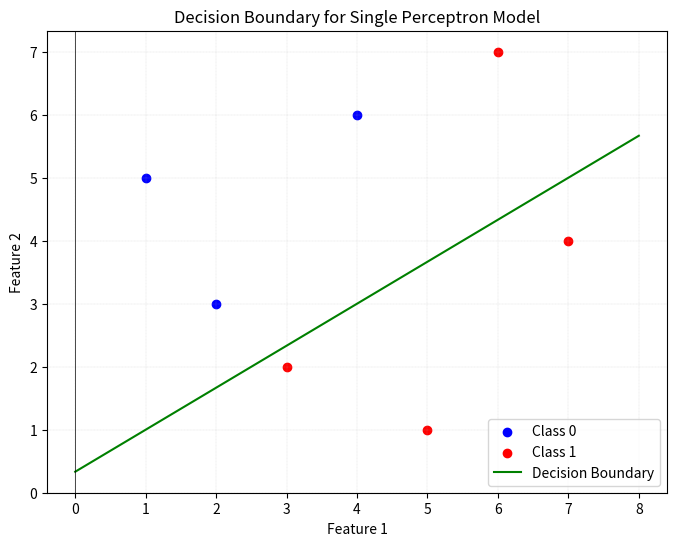

Recreate this plot in Python.
import matplotlib.pyplot as plt
import numpy as np

# Given weights and bias
w1, w2, b = 2, -3, 1

# Sample data (replace these arrays with your feature arrays and class labels)
feature1 = np.array([2, 3, 1, 5, 6, 4, 7])
feature2 = np.array([3, 2, 5, 1, 7, 6, 4])
classes = np.array([0, 1, 0, 1, 1, 0, 1])  # Assuming binary classes 0 and 1

# Define the slope and intercept of the decision boundary
slope = -w1 / w2
intercept = -b / w2

# Generate x1 values
x1_values = np.linspace(min(feature1) - 1, max(feature1) + 1, 400)

# Calculate corresponding x2 values using the decision boundary equation
x2_values = slope * x1_values + intercept

# Plot the data points
plt.figure(figsize=(8, 6))
plt.scatter(feature1[classes == 0], feature2[classes == 0], color='b', label='Class 0')
plt.scatter(feature1[classes == 1], feature2[classes == 1], color='r', label='Class 1')

# Plot the decision boundary
plt.plot(x1_values, x2_values, color='g', label='Decision Boundary')

plt.xlabel('Feature 1')
plt.ylabel('Feature 2')
plt.axhline(0, color='black', linewidth=0.5)  # X-axis
plt.axvline(0, color='black', linewidth=0.5)  # Y-axis
plt.grid(True, linewidth=0.2, linestyle='--', alpha=0.7)
plt.legend()
plt.title('Decision Boundary for Single Perceptron Model')
plt.show()


#-------------------------------------------------------------------------
 # data = {
 #    'Column1': proF1train,
 #    'Column2': proF2train,
 #    'Column3': ClassTrain
 #    }
 #
 #    df = pd.DataFrame(data)
 #
 #    df.to_csv('output_to_plot.csv', index=False)


# import numpy as np
# import matplotlib.pyplot as plt
#
# # Example weights and bias from your perceptron model
# w1 = 0.5
# w2 = -0.3
# b = 0.1
#
# # Generate random data points for feature one and feature two
# feature_one = np.random.rand(100)  # Example data for feature one
# feature_two = np.random.rand(100)  # Example data for feature two
#
# # Calculate decision boundary
# x_values = np.linspace(-1, 1, 100)  # Adjust the range according to your data
# y_values = (-w1 * x_values - b) / w2
#
# # Plot data points
# plt.scatter(feature_one, feature_two, color='blue', label='Class 1')
# # Assuming feature_one on x-axis and feature_two on y-axis
#
# # Plot decision boundary
# plt.plot(x_values, y_values, color='red', label='Decision Boundary')
#
# plt.xlabel('Feature One')
# plt.ylabel('Feature Two')
# plt.legend()
# plt.show()
#--------------------------------------------------------------------------------
# import numpy as np
# import matplotlib.pyplot as plt
#
# def PerceptronPlot(f1, f2, labels, weights):
#     # Normalize feature values to a smaller range for better visualization
#     min_val = min(min(f1), min(f2))
#     max_val = max(max(f1), max(f2))
#     f1_normalized = (f1 - min_val) / (max_val - min_val)
#     f2_normalized = (f2 - min_val) / (max_val - min_val)
#
#     x_values = np.linspace(0, 1, 100)  # Adjust the range according to your normalized data
#     y_values = (-weights[1] * x_values - weights[0]) / weights[2]
#
#     # Plot data points for each class with different colors
#     for label in np.unique(labels):
#         class_indices = np.where(labels == label)
#         print("class indices : ",class_indices)
#         plt.scatter(f1_normalized[class_indices], f2_normalized[class_indices], label=f'Class {label}')
#
#     # Plot decision boundary
#     plt.plot(x_values, y_values, color='red', label='Decision Boundary')
#
#     plt.xlabel('Feature One')
#     plt.ylabel('Feature Two')
#     plt.legend()
#     plt.show()
